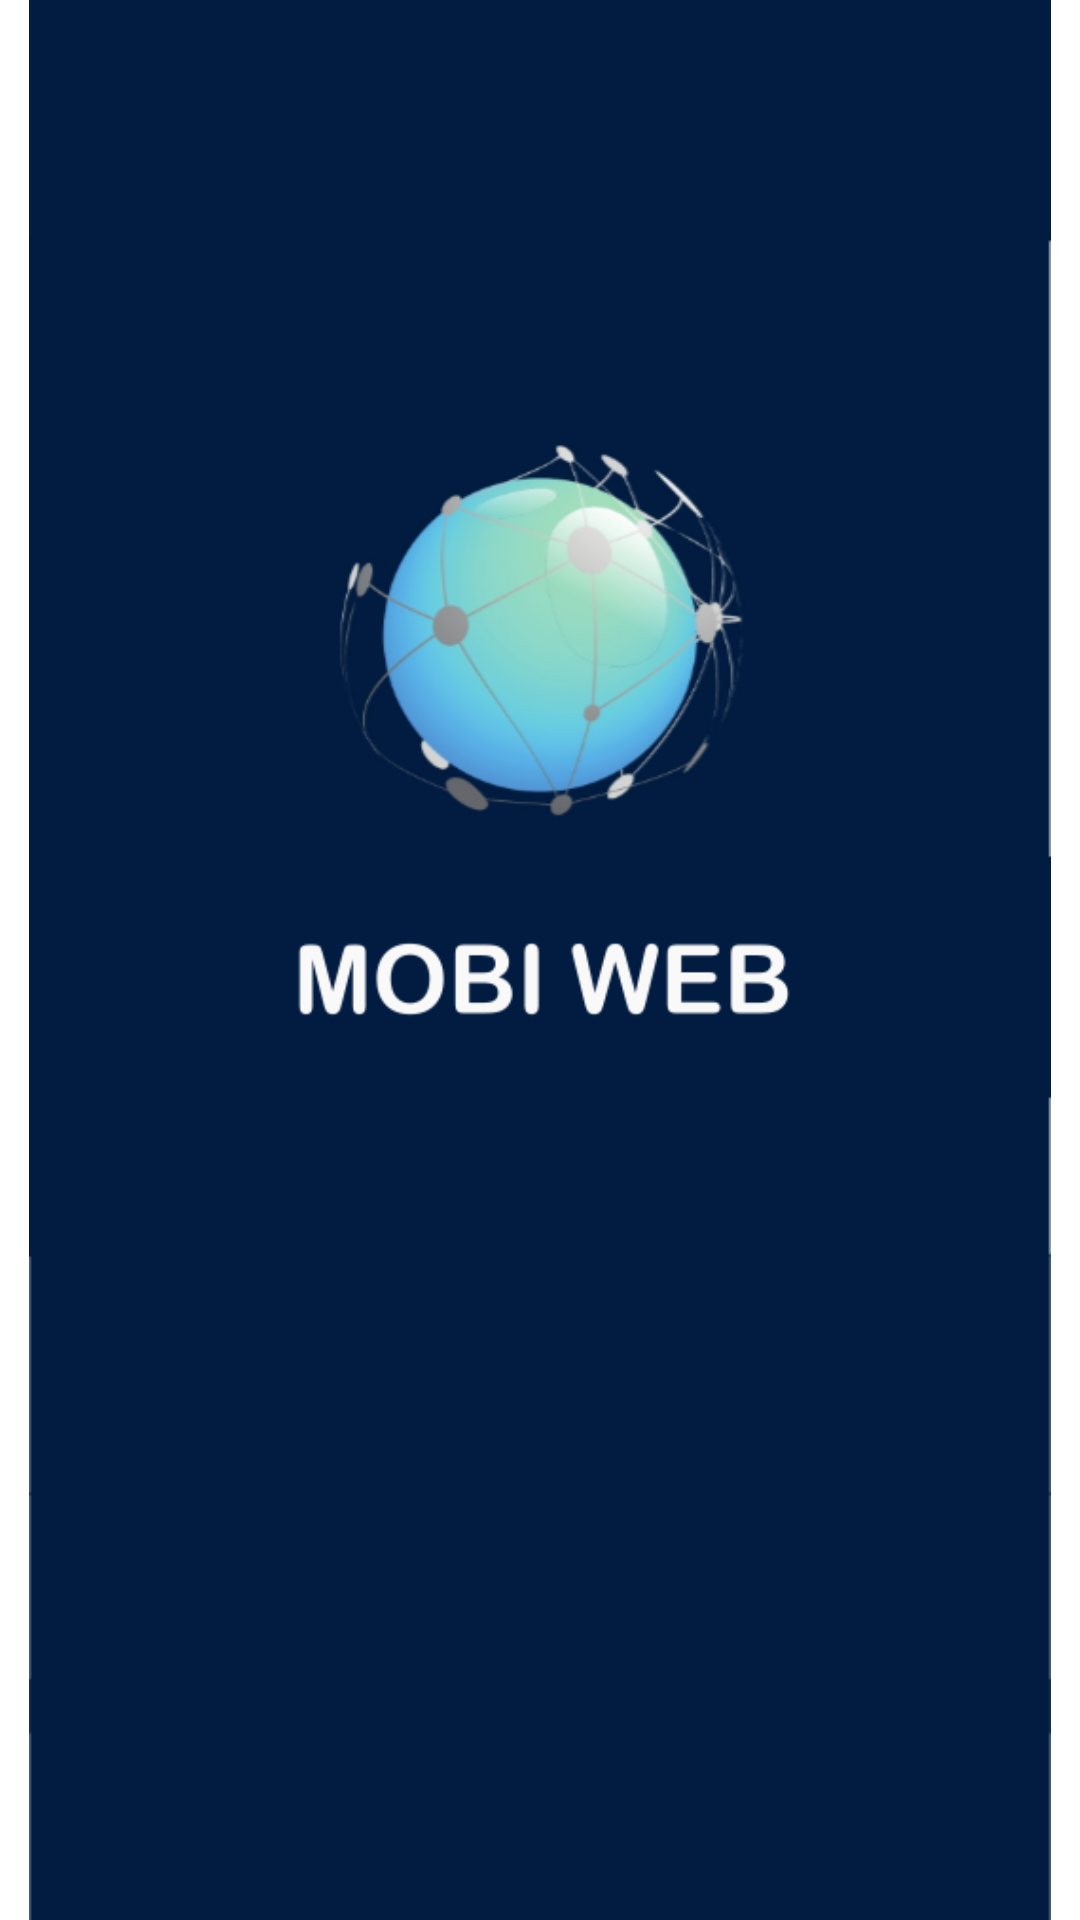

This screen was rendered from an Android layout file. Write that file and the resources it references.
<!-- AndroidManifest.xml: application theme Theme.mobi_web -->
<!-- res/layout/launch_screen.xml -->
<?xml version="1.0" encoding="utf-8"?>
<RelativeLayout xmlns:android="http://schemas.android.com/apk/res/android"
    xmlns:tools="http://schemas.android.com/tools"
    android:layout_width="match_parent"
    android:layout_height="match_parent"
    android:background="@color/white"
    tools:context=".SplashScreenActivity">

    <ImageView
        android:layout_centerHorizontal="true"
        android:layout_centerVertical="true"
        android:layout_width="match_parent"
        android:layout_height="wrap_content"
        android:src="@drawable/flash_screen" />
</RelativeLayout>
<!-- resources referenced by this layout -->
<resources>
  <color name="white">#FFFFFFFF</color>
  <!-- drawable flash_screen: png bitmap (drawable, 61360 bytes) -->
  <style name="Theme.mobi_web" parent="Theme.AppCompat.DayNight.NoActionBar">
          <item name="colorPrimary">@color/primary</item>
          <item name="colorPrimaryDark">@color/navigation_color</item>
          <item name="colorPrimaryVariant">@color/navigation_color</item>
          <item name="colorSecondary">@color/secondary</item>
          <item name="android:colorBackground">@color/accent</item>
          <item name="colorError">@color/red</item>
          <item name="android:textViewStyle">@style/CustomTextViewStyle</item>
          <item name="android:buttonStyle">@style/CustomButtonStyle</item>
          <item name="android:statusBarColor">@color/navigation_color</item>
          <item name="android:windowIsTranslucent">true</item>
      </style>
  <color name="primary">@color/theme_color</color>
  <color name="navigation_color">@color/blue</color>
  <color name="secondary">#8A9A5B</color>
  <color name="accent">#e8e8e8</color>
  <color name="red">#ff0000</color>
  <style name="CustomTextViewStyle" parent="android:Widget.TextView">
          <item name="android:fontFamily">sans-serif</item>
      </style>
  <style name="CustomButtonStyle" parent="android:Widget.Holo.Button">
          <item name="android:fontFamily">sans-serif</item>
      </style>
  <color name="theme_color">@color/blue</color>
  <color name="blue">#4169e1</color>
</resources>
